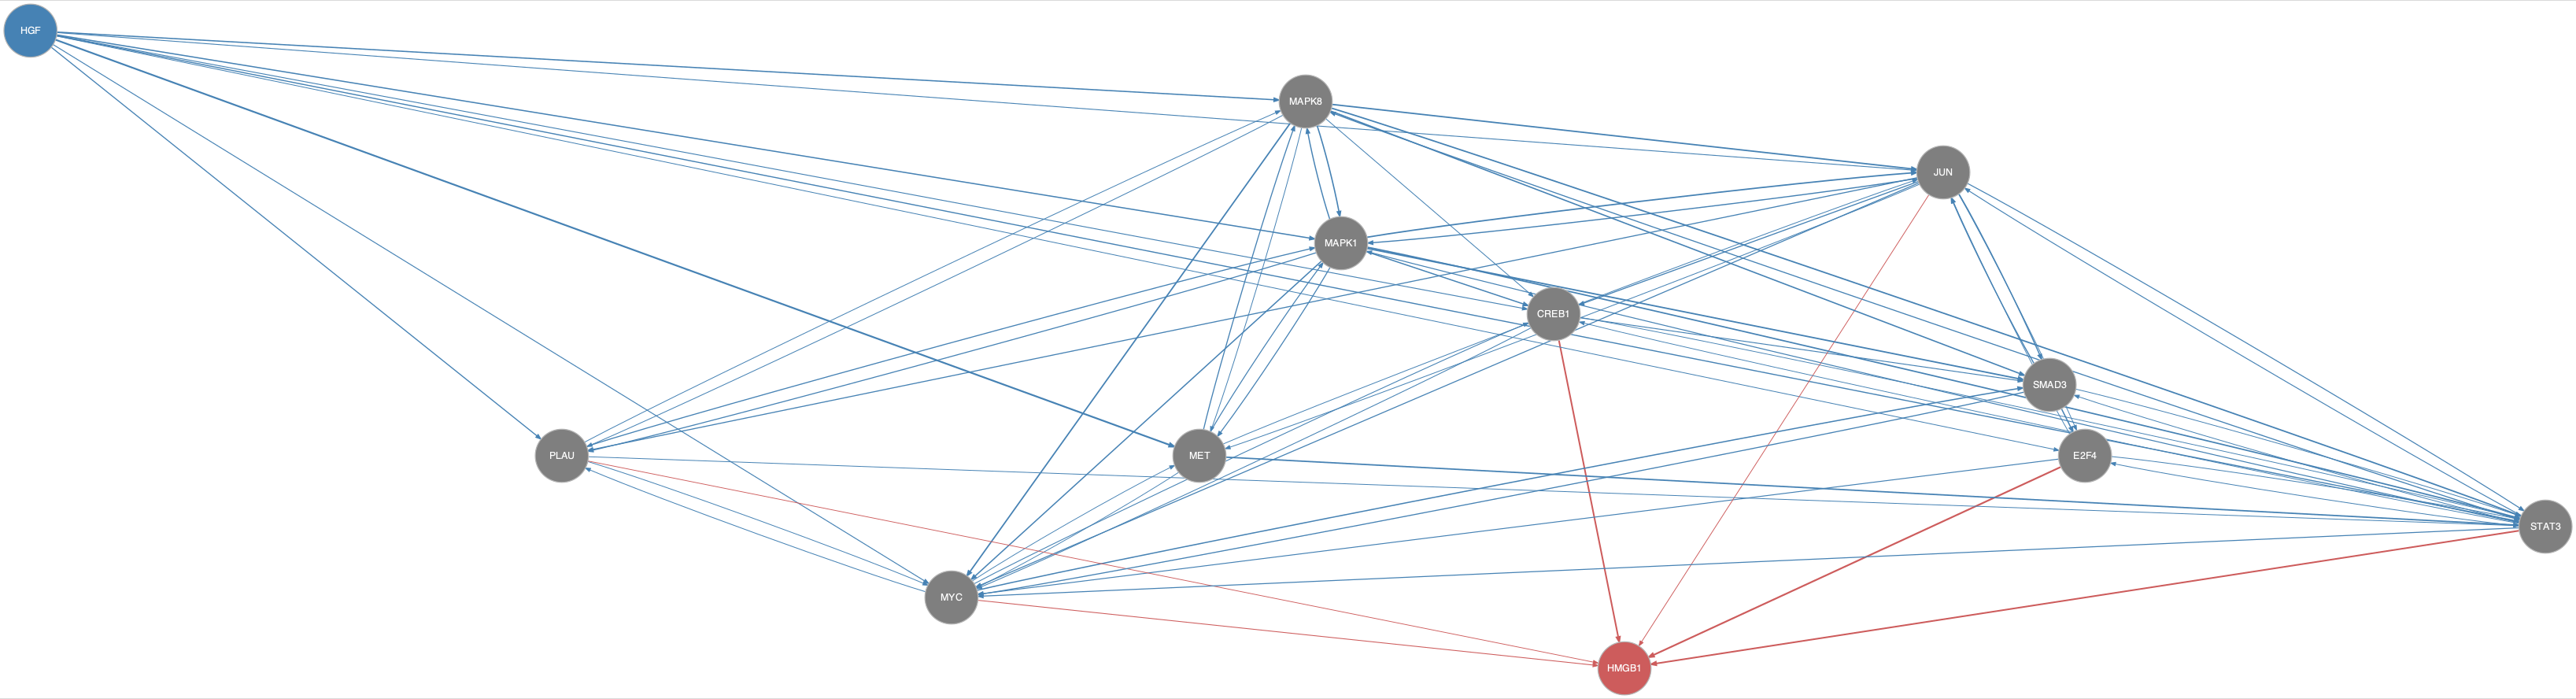

Values plotted in this chart, from the file beside it:
from	to
CREB1	MYC
CREB1	SMAD3
CREB1	STAT3
E2F4	JUN
E2F4	MYC
E2F4	STAT3
HGF	CREB1
HGF	E2F4
HGF	JUN
HGF	MAPK1
HGF	MAPK8
HGF	MET
HGF	MYC
HGF	PLAU
HGF	STAT3
JUN	CREB1
JUN	E2F4
JUN	MAPK1
JUN	MET
JUN	MYC
JUN	PLAU
JUN	SMAD3
JUN	STAT3
MAPK1	CREB1
MAPK1	JUN
MAPK1	MAPK8
MAPK1	MET
MAPK1	MYC
MAPK1	PLAU
MAPK1	SMAD3
MAPK1	STAT3
MAPK8	CREB1
MAPK8	JUN
MAPK8	MAPK1
MAPK8	MET
MAPK8	MYC
MAPK8	PLAU
MAPK8	SMAD3
MAPK8	STAT3
MET	JUN
MET	MAPK1
MET	MAPK8
MET	MYC
MET	STAT3
MYC	CREB1
MYC	MET
MYC	PLAU
MYC	SMAD3
PLAU	MAPK1
PLAU	MAPK8
PLAU	MYC
PLAU	STAT3
SMAD3	E2F4
SMAD3	JUN
SMAD3	MYC
SMAD3	STAT3
STAT3	CREB1
STAT3	E2F4
STAT3	JUN
STAT3	MAPK1
... 9 more rows
